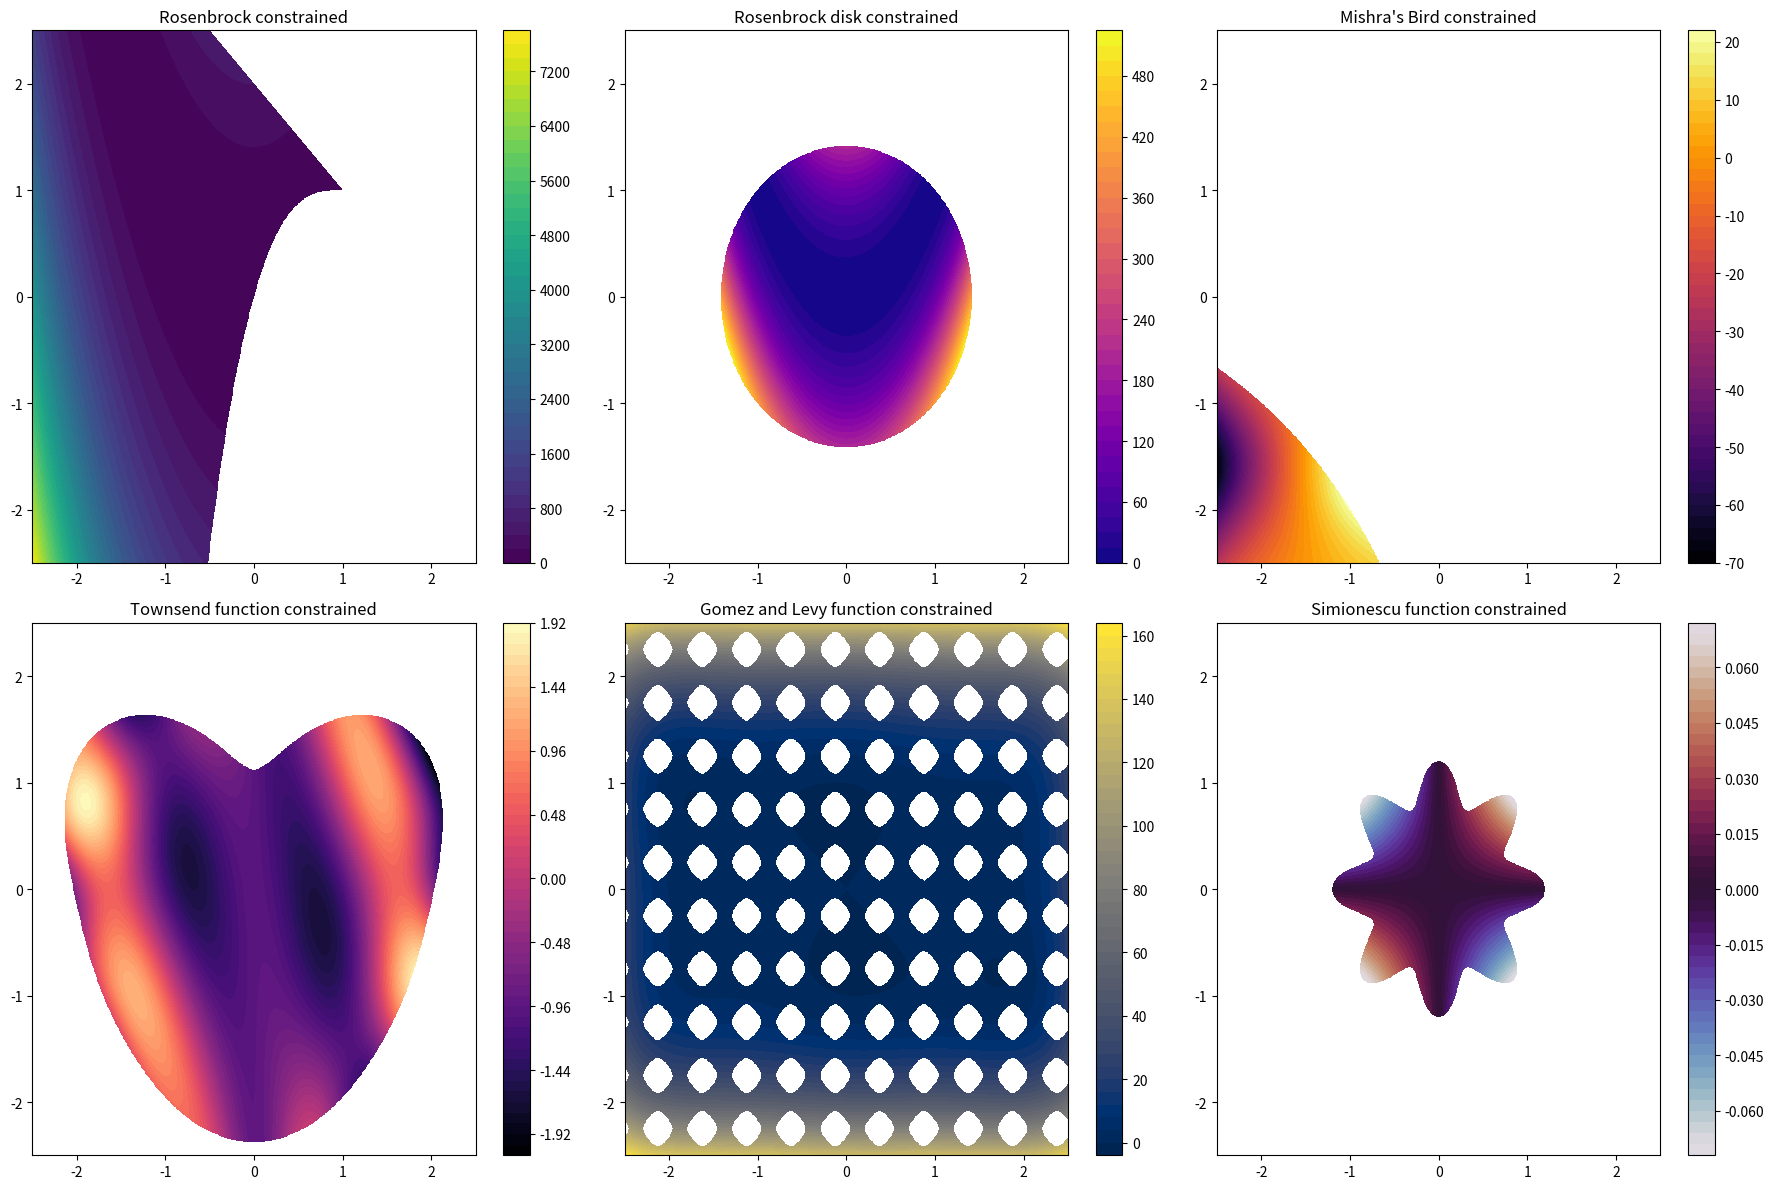

Python code for this plot:
import numpy as np
import matplotlib.pyplot as plt

# Funciones de prueba

def rosenbrock_constrained(x, y):
    f = (1 - x)**2 + 100 * (y - x**2)**2
    constraint1 = (x - 1)**3 - y + 1
    constraint2 = x + y - 2
    return f if (constraint1 <= 0) and (constraint2 <= 0) else np.inf

def rosenbrock_disk(x, y):
    f = (1 - x)**2 + 100 * (y - x**2)**2
    constraint = x**2 + y**2 - 2
    return f if (constraint <= 0) else np.inf

def mishra_bird(x, y):
    f = np.sin(y) * np.exp((1 - np.cos(x))**2) + np.cos(x) * np.exp((1 - np.sin(y))**2) + (x - y)**2
    constraint = (x + 5)**2 + (y + 5)**2 - 25
    return f if (constraint < 0) else np.inf

def townsend(x, y):
    f = -np.cos((x - 0.1) * y)**2 - x * np.sin(3 * x + y)
    t = np.arctan2(x, y)
    constraint = x**2 + y**2 - (2 * np.cos(t) - 0.5 * np.cos(2 * t) - 0.25 * np.cos(3 * t) - 0.125 * np.cos(4 * t))**2 - (2 * np.sin(t))**2
    return f if (constraint < 0) else np.inf

def gomez_levy(x, y):
    f = 4 * x**2 - 2.1 * x**4 + (1/3) * x**6 + x * y - 4 * y**2 + 4 * y**4
    constraint = -np.sin(4 * np.pi * x) + 2 * np.sin(2 * np.pi * y)**2 - 1.5
    return f if (constraint <= 0) else np.inf

def simionescu(x, y):
    f = 0.1 * x * y
    r_T = 1
    r_S = 0.2
    n = 8
    constraint = (r_T + r_S * np.cos(n * np.arctan(x / y)))**2
    return f if (x**2 + y**2 <= constraint) else np.inf

# Vectorizar las funciones
rosenbrock_constrained_vec = np.vectorize(rosenbrock_constrained)
rosenbrock_disk_vec = np.vectorize(rosenbrock_disk)
mishra_bird_vec = np.vectorize(mishra_bird)
townsend_vec = np.vectorize(townsend)
gomez_levy_vec = np.vectorize(gomez_levy)
simionescu_vec = np.vectorize(simionescu)

# Rangos de las variables
x = np.linspace(-2.5, 2.5, 500)
y = np.linspace(-2.5, 2.5, 500)
X, Y = np.meshgrid(x, y)

# Evaluar las funciones en la malla
Z1 = rosenbrock_constrained_vec(X, Y)
Z2 = rosenbrock_disk_vec(X, Y)
Z3 = mishra_bird_vec(X, Y)
Z4 = townsend_vec(X, Y)
Z5 = gomez_levy_vec(X, Y)
Z6 = simionescu_vec(X, Y)

# Graficar las funciones
plt.figure(figsize=(18, 12))

plt.subplot(231)
plt.contourf(X, Y, Z1, levels=50, cmap='viridis')
plt.title('Rosenbrock constrained')
plt.colorbar()

plt.subplot(232)
plt.contourf(X, Y, Z2, levels=50, cmap='plasma')
plt.title('Rosenbrock disk constrained')
plt.colorbar()

plt.subplot(233)
plt.contourf(X, Y, Z3, levels=50, cmap='inferno')
plt.title("Mishra's Bird constrained")
plt.colorbar()

plt.subplot(234)
plt.contourf(X, Y, Z4, levels=50, cmap='magma')
plt.title('Townsend function constrained')
plt.colorbar()

plt.subplot(235)
plt.contourf(X, Y, Z5, levels=50, cmap='cividis')
plt.title('Gomez and Levy function constrained')
plt.colorbar()

plt.subplot(236)
plt.contourf(X, Y, Z6, levels=50, cmap='twilight')
plt.title('Simionescu function constrained')
plt.colorbar()

plt.tight_layout()
plt.show()
